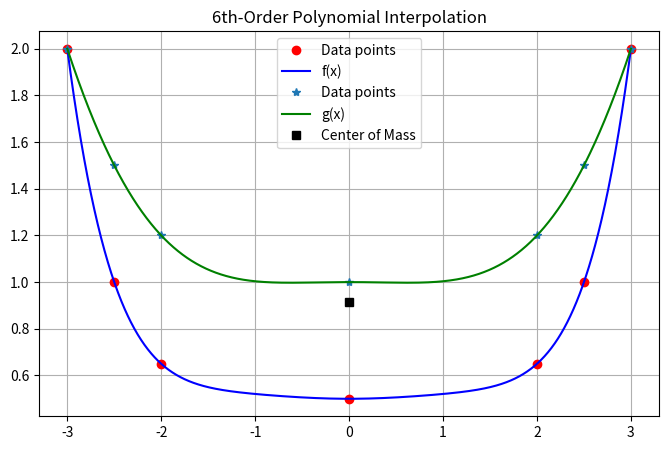

The script that saved this image:
# --- Import necessary libraries ---
import numpy as np
from scipy.integrate import quad
import matplotlib.pyplot as plt

#calculating the functions:
x_f = np.array([-3, -2.5, -2, 0, 2, 2.5, 3])
y_f = np.array([2, 1, 0.65, 0.5, 0.65, 1, 2])

# --- Ensure column vectors (optional) ---
x_f = x_f.reshape(-1, 1)
y_f = y_f.reshape(-1, 1)
n_f = len(x_f)
print("n=", n_f)

# --- Construct Vandermonde matrices ---
V_f = np.empty((n_f, 0))

for i in range(0, n_f):
    col = x_f ** i # compute one column
    V_f = np.hstack((V_f, col)) # append it horizontally

# --- Solve for coefficients ---
a_f = np.linalg.solve(V_f, y_f)

# --- Construct the polynomial function ---
x = np.linspace(-3, 3, 2001)
f = sum(a_f[i] * x**i for i in range(n_f))

# --- Data points g ---
x_g = np.array([-3, -2.5, -2, 0, 2, 2.5, 3])
y_g = np.array([2, 1.5, 1.2, 1, 1.2, 1.5, 2])

# --- Ensure column vectors (optional) ---
x_g = x_g.reshape(-1, 1)
y_g = y_g.reshape(-1, 1)
n_g = len(x_g)
print("n=", n_g)

# --- Construct Vandermonde matrices ---
V_g = np.empty((n_g, 0))

for i in range(0, n_g):
    col = x_g ** i # compute one column
    V_g = np.hstack((V_g, col)) # append it horizontally

# --- Solve for coefficients ---
a_g = np.linalg.solve(V_g, y_g)

# --- Construct the polynomial function ---
x = np.linspace(-3, 3, 2001)
g = sum(a_g[i] * x**i for i in range(n_g))

# --- Composite Simposon's rule ---
def simpson(y, a, b, n):
    if n % 2 != 0:
        raise ValueError("Number of subintervals n must be even.")
    h = (b - a) / n
    y = np.asarray(y)
    I = (h / 3) * (
    y[0]
    + y[-1]
    + 4 * np.sum(y[1:-1:2]) # odd indices
    + 2 * np.sum(y[2:-2:2]) # even indices
    )
    return I
    
# --- Calculatinng center of mass ---
def mass_center(f, g):
    x_numerator = simpson(x*(f-g), -3, 3, 1280)
    x_denominator = simpson(f-g, -3, 3, 1280)
    y_numerator = simpson((f**2 - g**2)/2, -3, 3, 1280)
    y_denominator = simpson(f-g, -3, 3, 1280)
    
    x_value = x_numerator / x_denominator
    y_value = y_numerator / y_denominator
    
    return ([x_value, y_value])

print(mass_center(f, g)[0], ", ", mass_center(f, g)[1])

# --- Plot ---
plt.figure(figsize=(8, 5))
plt.plot(x_f, y_f, 'ro', label='Data points')
plt.plot(x, f, 'b-', linewidth=1.5, label='f(x)')
plt.plot(x_g, y_g, "*", label='Data points')
plt.plot(x, g, 'g-', linewidth=1.5, label='g(x)')
plt.plot(mass_center(f, g)[0], mass_center(f, g)[1], 'ks', label='Center of Mass')
plt.title('6th-Order Polynomial Interpolation')
plt.grid(True)
plt.legend(loc='upper center')
plt.show()

#